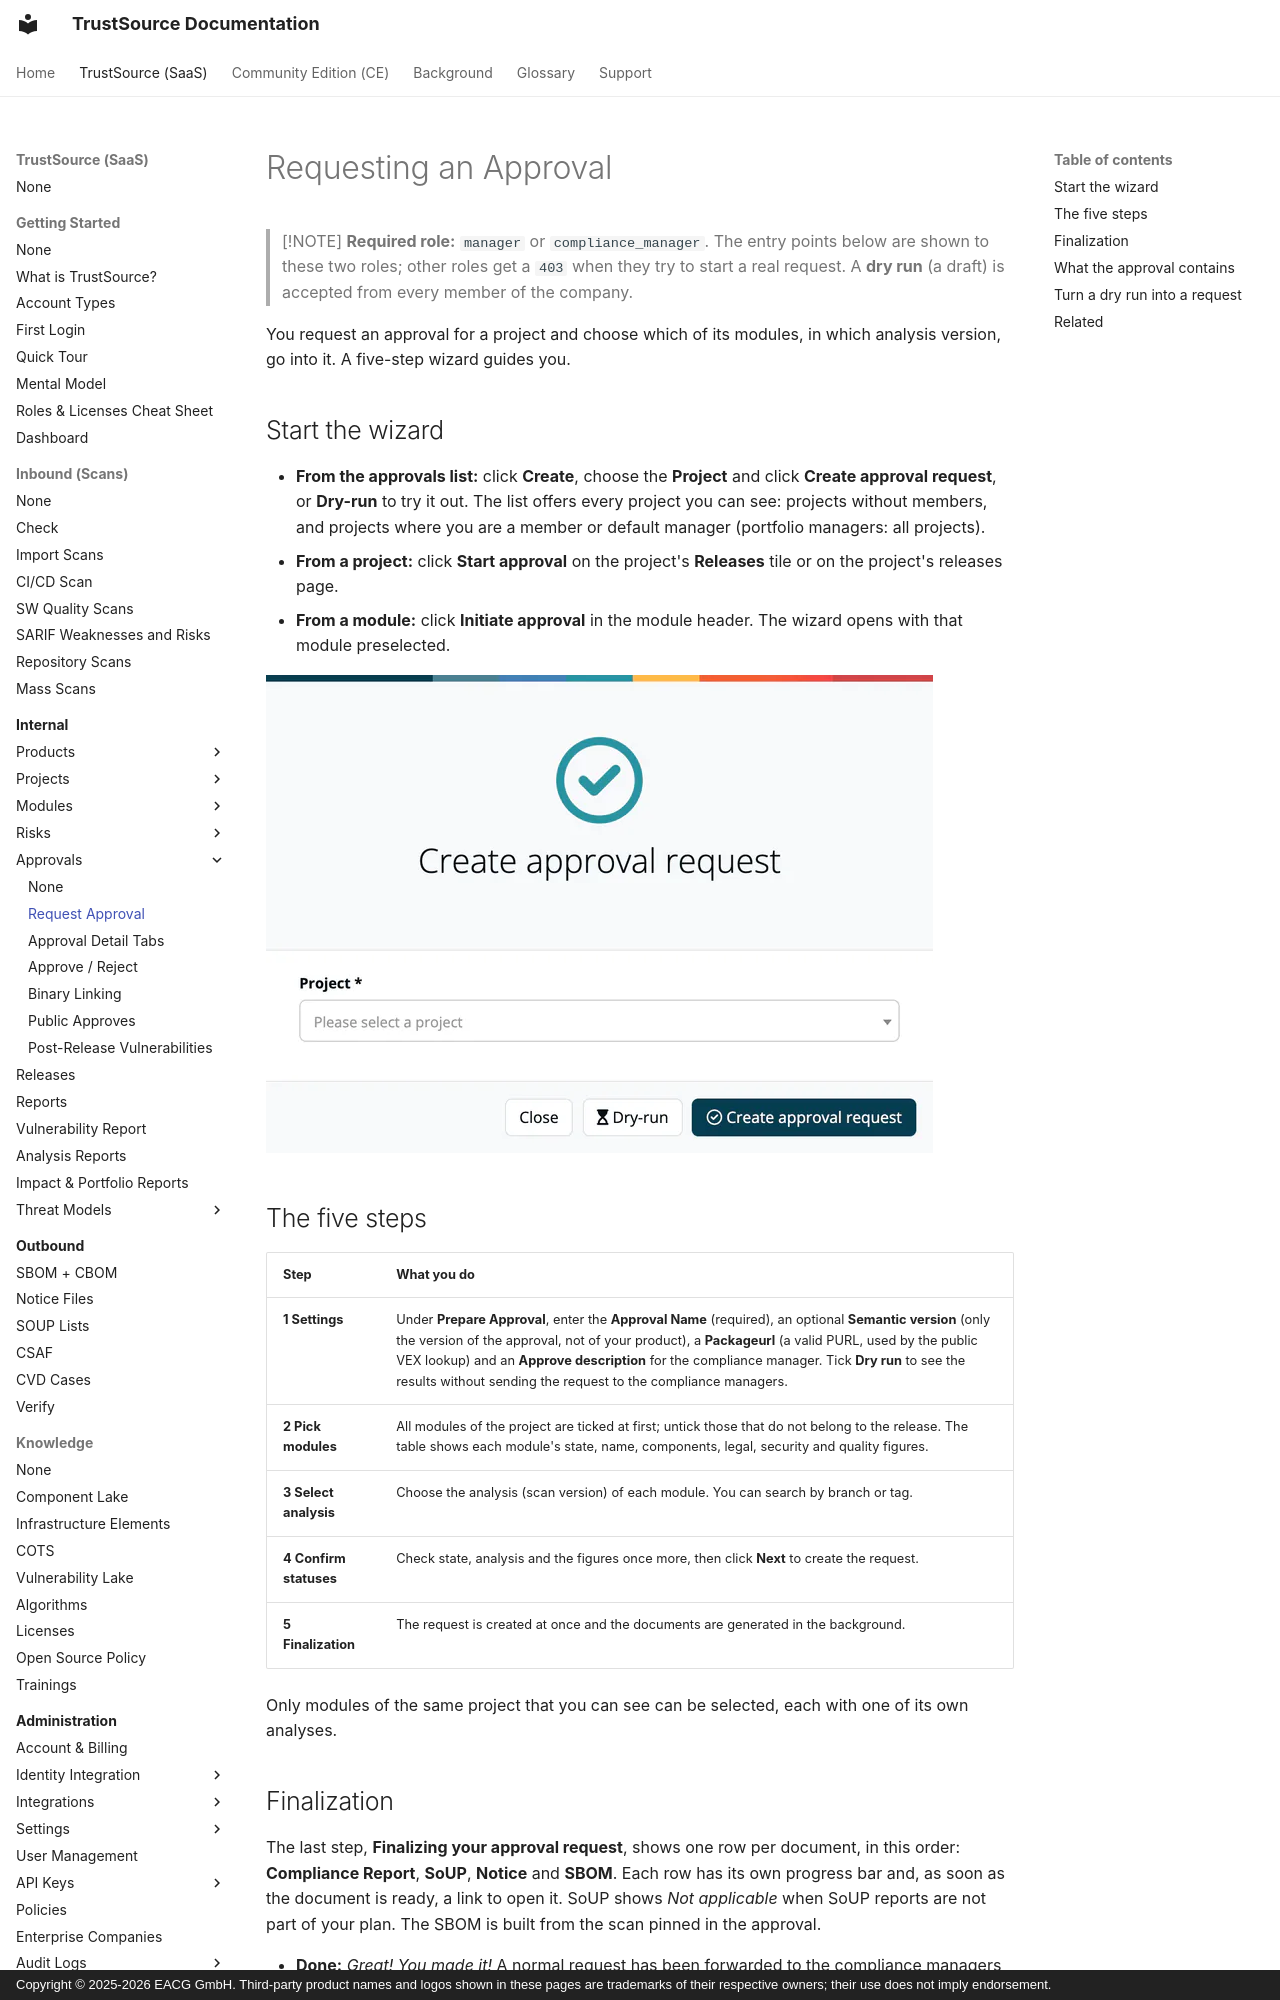

repository: TrustSource/ts-docs · page: v3/03-internal/06-approvals/01-request-approval/index.html · generator: mkdocs · copyright: Copyright © 2025-2026 EACG GmbH. Third-party product names and logos shown in these pages are trademarks of their respective owners; their use does not imply endorsement.

# Requesting an Approval

> [!NOTE]
> **Required role:** `manager` or `compliance_manager`. The entry points below are shown to these two roles; other roles get a `403` when they try to start a real request. A **dry run** (a draft) is accepted from every member of the company.

You request an approval for a project and choose which of its modules, in which analysis version, go into it. A five-step wizard guides you.

## Start the wizard

- **From the approvals list:** click **Create**, choose the **Project** and click **Create approval request**, or **Dry-run** to try it out. The list offers every project you can see: projects without members, and projects where you are a member or default manager (portfolio managers: all projects).
- **From a project:** click **Start approval** on the project's **Releases** tile or on the project's releases page.
- **From a module:** click **Initiate approval** in the module header. The wizard opens with that module preselected.

![The Create approval request dialog with the Project field and the Close, Dry-run and Create approval request buttons.](../../../assets/images/v3/03-internal/06-approvals/01-request-approval-1.webp)

## The five steps

| Step | What you do |
|---|---|
| **1 Settings** | Under **Prepare Approval**, enter the **Approval Name** (required), an optional **Semantic version** (only the version of the approval, not of your product), a **Packageurl** (a valid PURL, used by the public VEX lookup) and an **Approve description** for the compliance manager. Tick **Dry run** to see the results without sending the request to the compliance managers. |
| **2 Pick modules** | All modules of the project are ticked at first; untick those that do not belong to the release. The table shows each module's state, name, components, legal, security and quality figures. |
| **3 Select analysis** | Choose the analysis (scan version) of each module. You can search by branch or tag. |
| **4 Confirm statuses** | Check state, analysis and the figures once more, then click **Next** to create the request. |
| **5 Finalization** | The request is created at once and the documents are generated in the background. |

Only modules of the same project that you can see can be selected, each with one of its own analyses.
